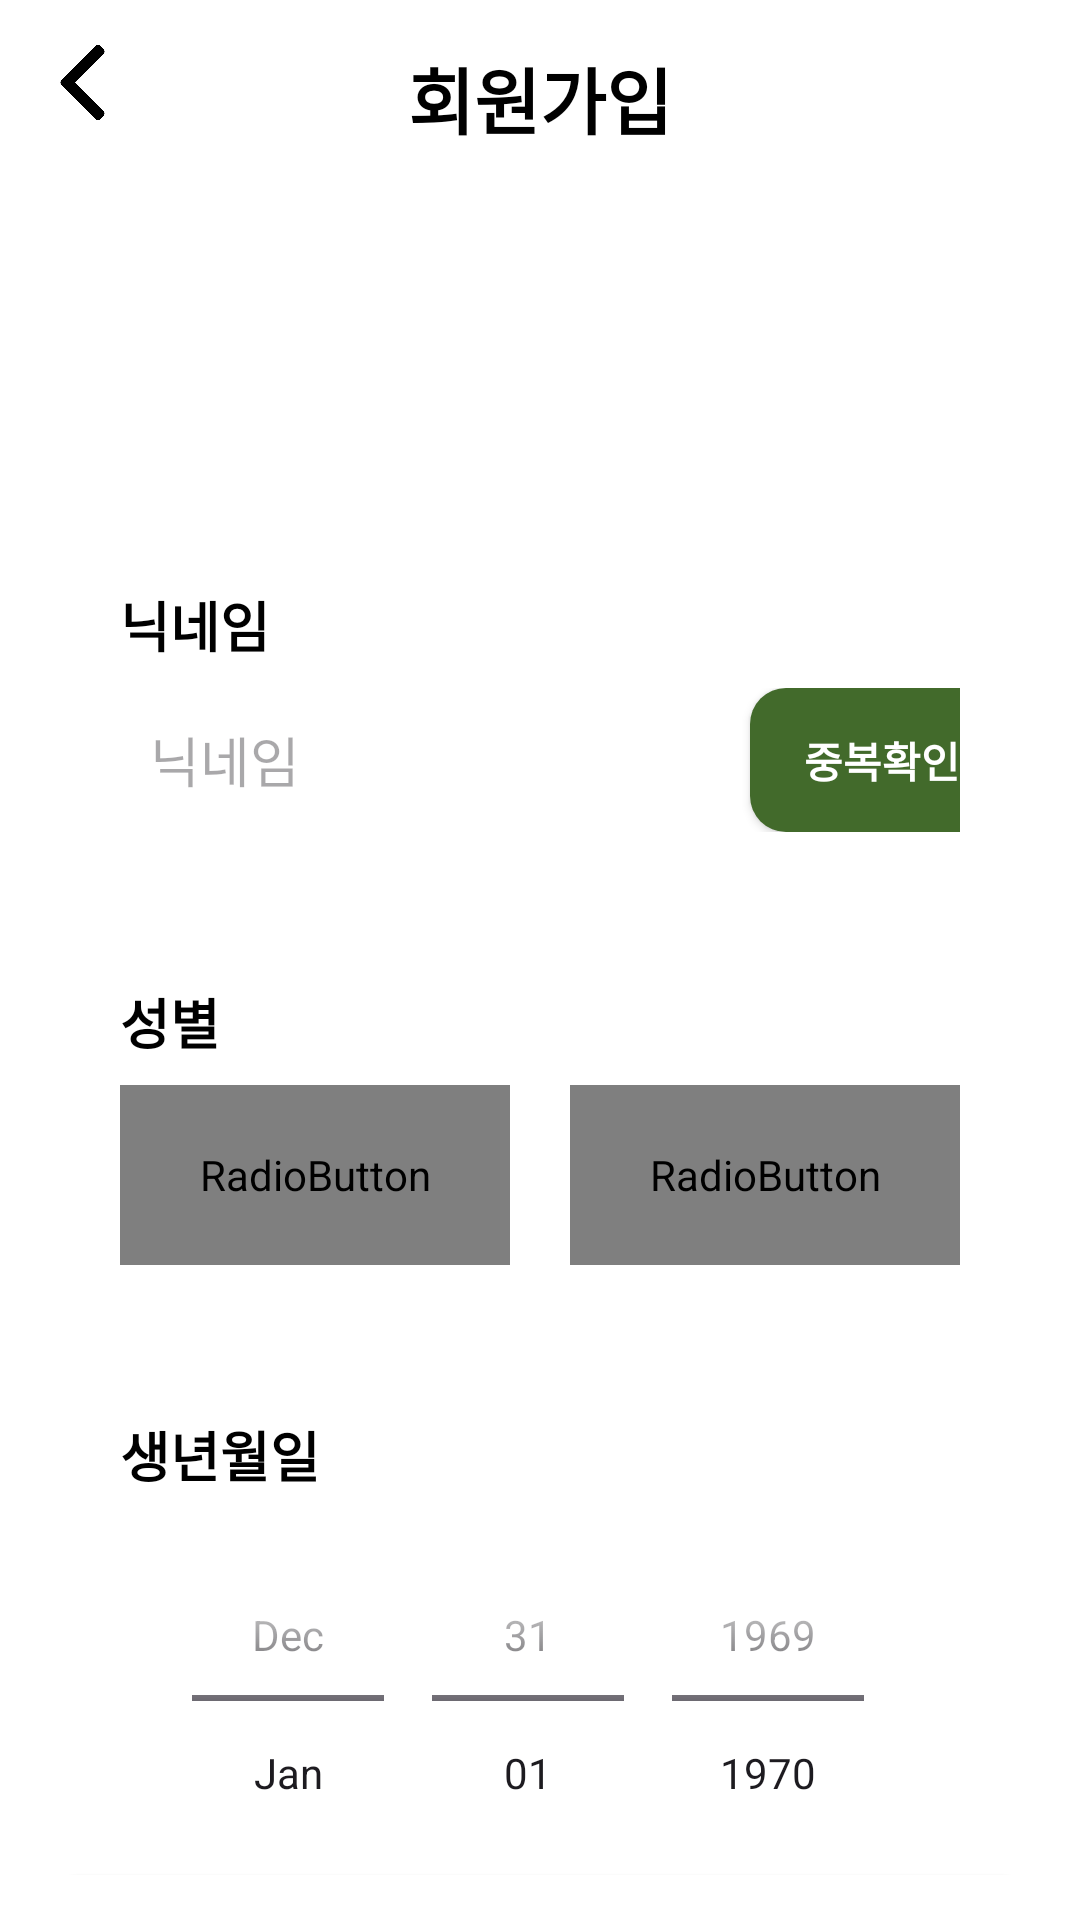

The Android layout XML behind this screen, and the referenced resources:
<!-- AndroidManifest.xml: application theme Theme.WhereDU -->
<!-- res/layout/activity_register2.xml -->
<?xml version="1.0" encoding="utf-8"?>
<LinearLayout xmlns:android="http://schemas.android.com/apk/res/android"
    xmlns:app="http://schemas.android.com/apk/res-auto"
    xmlns:tools="http://schemas.android.com/tools"
    android:orientation="vertical"
    android:layout_width="match_parent"
    android:layout_height="match_parent"
    android:background="@color/white"
    android:padding="15dp"
    tools:context=".login.Register2Activity">

    <LinearLayout
        android:orientation="horizontal"
        android:layout_width="match_parent"
        android:layout_height="wrap_content"
        android:gravity="center_horizontal">

        <FrameLayout
            android:layout_width="match_parent"
            android:layout_height="match_parent"
            tools:ignore="UselessParent">

            <ImageView
                android:id="@+id/imageView2"
                android:layout_width="25dp"
                android:layout_height="25dp"
                android:layout_gravity="start"
                app:srcCompat="@drawable/left_arrow"
                tools:ignore="ContentDescription" />

            <TextView
                android:id="@+id/textView6"
                android:layout_width="wrap_content"
                android:layout_height="wrap_content"
                android:layout_gravity="center"
                android:fontFamily="@font/nanum_bold"
                android:text="회원가입"
                android:textColor="@color/black"
                android:textSize="24sp"
                android:textStyle="bold" />
        </FrameLayout>

    </LinearLayout>

    <LinearLayout
        android:layout_width="match_parent"
        android:layout_height="wrap_content"
        android:layout_marginTop="120dp"
        android:padding="25dp"
        android:orientation="vertical">

        <TextView
            android:id="@+id/textView7"
            android:layout_width="wrap_content"
            android:layout_height="wrap_content"
            android:textColor="@color/black"
            android:textSize="18sp"
            android:textStyle="bold"
            android:fontFamily="@font/nanum"
            android:text="닉네임" />

        <LinearLayout
            android:layout_width="match_parent"
            android:layout_height="wrap_content"
            android:layout_marginTop="8dp"
            android:orientation="horizontal">

            <FrameLayout
                android:layout_width="wrap_content"
                android:layout_height="match_parent">

                <EditText
                    android:id="@+id/registerNicknameET"
                    android:layout_width="wrap_content"
                    android:layout_height="wrap_content"
                    android:background="@drawable/et_custom"
                    android:ems="10"
                    android:hint="닉네임"
                    android:inputType="text"
                    android:minHeight="48dp"
                    android:padding="10dp"
                    tools:ignore="Autofill,DuplicateSpeakableTextCheck,HardcodedText,TextContrastCheck" />

                <ImageView
                    android:id="@+id/nicknameCheckedIV"
                    android:layout_width="25dp"
                    android:layout_height="25dp"
                    android:layout_gravity="center|end"
                    android:visibility="invisible"
                    android:layout_margin="10dp"
                    app:srcCompat="@drawable/checked"
                    tools:ignore="ContentDescription" />
            </FrameLayout>

            <View
                android:layout_width="0dp"
                android:layout_height="3dp"
                android:layout_weight="1" />

            <androidx.appcompat.widget.AppCompatButton
                android:id="@+id/registerNicknameCheckedBTN"
                android:layout_width="wrap_content"
                android:layout_height="wrap_content"
                android:layout_gravity="end"
                android:background="@drawable/round_darkgreenbtn"
                android:textColor="@color/white"
                android:textStyle="bold"
                android:layout_weight="0"
                android:text="중복확인"
                tools:ignore="DuplicateIds,HardcodedText" />
        </LinearLayout>
    </LinearLayout>

    <LinearLayout
        android:layout_width="match_parent"
        android:layout_height="wrap_content"
        android:orientation="vertical"
        android:padding="25dp">

        <TextView
            android:id="@+id/textView3"
            android:layout_width="wrap_content"
            android:layout_height="wrap_content"
            android:fontFamily="@font/nanum"
            android:text="성별"
            android:textColor="@color/black"
            android:textSize="18sp"
            android:textStyle="bold" />

        <LinearLayout
            android:layout_width="match_parent"
            android:layout_height="wrap_content"
            android:layout_marginTop="8dp"
            android:orientation="horizontal">

            <RadioGroup
                android:id="@+id/registerGenderRG"
                android:layout_width="match_parent"
                android:layout_height="match_parent"
                android:orientation="horizontal"
                tools:ignore="UselessParent">

                <RadioButton
                    android:id="@+id/registerBoyRB"
                    android:layout_width="wrap_content"
                    android:layout_height="60dp"
                    android:layout_weight="1"
                    android:background="@drawable/selector_radio_button"
                    android:button="@null"
                    android:gravity="center"
                    android:textSize="16sp"
                    android:textColor="@drawable/selector_radio_text"
                    android:text="남자" />

                <RadioButton
                    android:id="@+id/registerGirlRB"
                    android:layout_width="wrap_content"
                    android:layout_height="60dp"
                    android:layout_weight="1"
                    android:background="@drawable/selector_radio_button"
                    android:button="@null"
                    android:gravity="center"
                    android:textSize="16sp"
                    android:textColor="@drawable/selector_radio_text"
                    android:layout_marginStart="20dp"
                    android:text="여자" />
            </RadioGroup>

        </LinearLayout>
    </LinearLayout>

    <LinearLayout
        android:layout_width="match_parent"
        android:layout_height="wrap_content"
        android:orientation="vertical"
        android:padding="25dp">

        <TextView
            android:id="@+id/textView1"
            android:layout_width="wrap_content"
            android:layout_height="wrap_content"
            android:fontFamily="@font/nanum"
            android:text="생년월일"
            android:textColor="@color/black"
            android:textSize="18sp"
            android:textStyle="bold" />

        <LinearLayout
            android:layout_width="match_parent"
            android:layout_height="wrap_content"
            android:layout_marginTop="8dp"
            android:gravity="center_horizontal"
            android:orientation="horizontal">

            <DatePicker
                android:id="@+id/registerBirthDP"
                android:layout_width="wrap_content"
                android:layout_height="170dp"
                android:calendarViewShown="false"
                android:datePickerMode="spinner"/>

        </LinearLayout>
    </LinearLayout>

    <View
        android:layout_width="0dp"
        android:layout_height="0dp"
        android:layout_weight="1" />

    <androidx.appcompat.widget.AppCompatButton
        android:id="@+id/registerDoneBTN"
        android:layout_width="match_parent"
        android:layout_height="wrap_content"
        android:layout_gravity="bottom"
        android:background="@drawable/round_darkgreenbtn"
        android:textSize="20sp"
        android:text="완료"
        android:textColor="@color/white"
        android:textStyle="bold"
        tools:ignore="VisualLintButtonSize" />

</LinearLayout>
<!-- resources referenced by this layout -->
<resources>
  <color name="black">#FF000000</color>
  <color name="white">#FFFFFFFF</color>
  <!-- drawable checked: png bitmap (drawable, 25480 bytes) -->
  <!-- drawable left_arrow: png bitmap (drawable, 4104 bytes) -->
  <!-- drawable round_darkgreenbtn (drawable) -->
  <?xml version="1.0" encoding="utf-8"?>
  <shape xmlns:android="http://schemas.android.com/apk/res/android">
      <solid android:color="#426A2B"/>
      <corners
          android:radius="12dp"/>
  </shape>
  <!-- drawable selector_radio_button (drawable) -->
  <?xml version="1.0" encoding="utf-8"?>
  <selector xmlns:android="http://schemas.android.com/apk/res/android">
      <item android:state_checked="true">
          <shape android:shape="rectangle">
              <solid android:color="@color/DUGreen" />
              <stroke android:width="2dp" android:color="@color/DUGreen" />
              <corners android:radius="12dp"/>
          </shape>
      </item>
      <item android:state_checked="false">
          <shape android:shape="rectangle">
              <solid android:color="#FFFFFF" />
              <stroke android:width="2dp" android:color="#A1A1A1" />
              <corners android:radius="12dp"/>
          </shape>
      </item>
  </selector>
  <style name="Theme.WhereDU" parent="Base.Theme.WhereDU" />
  <color name="DUGreen">#71BF45</color>
  <style name="Base.Theme.WhereDU" parent="Theme.Material3.DayNight.NoActionBar">
          
          <item name="colorPrimary">@color/DUGreen</item>
      </style>
</resources>
